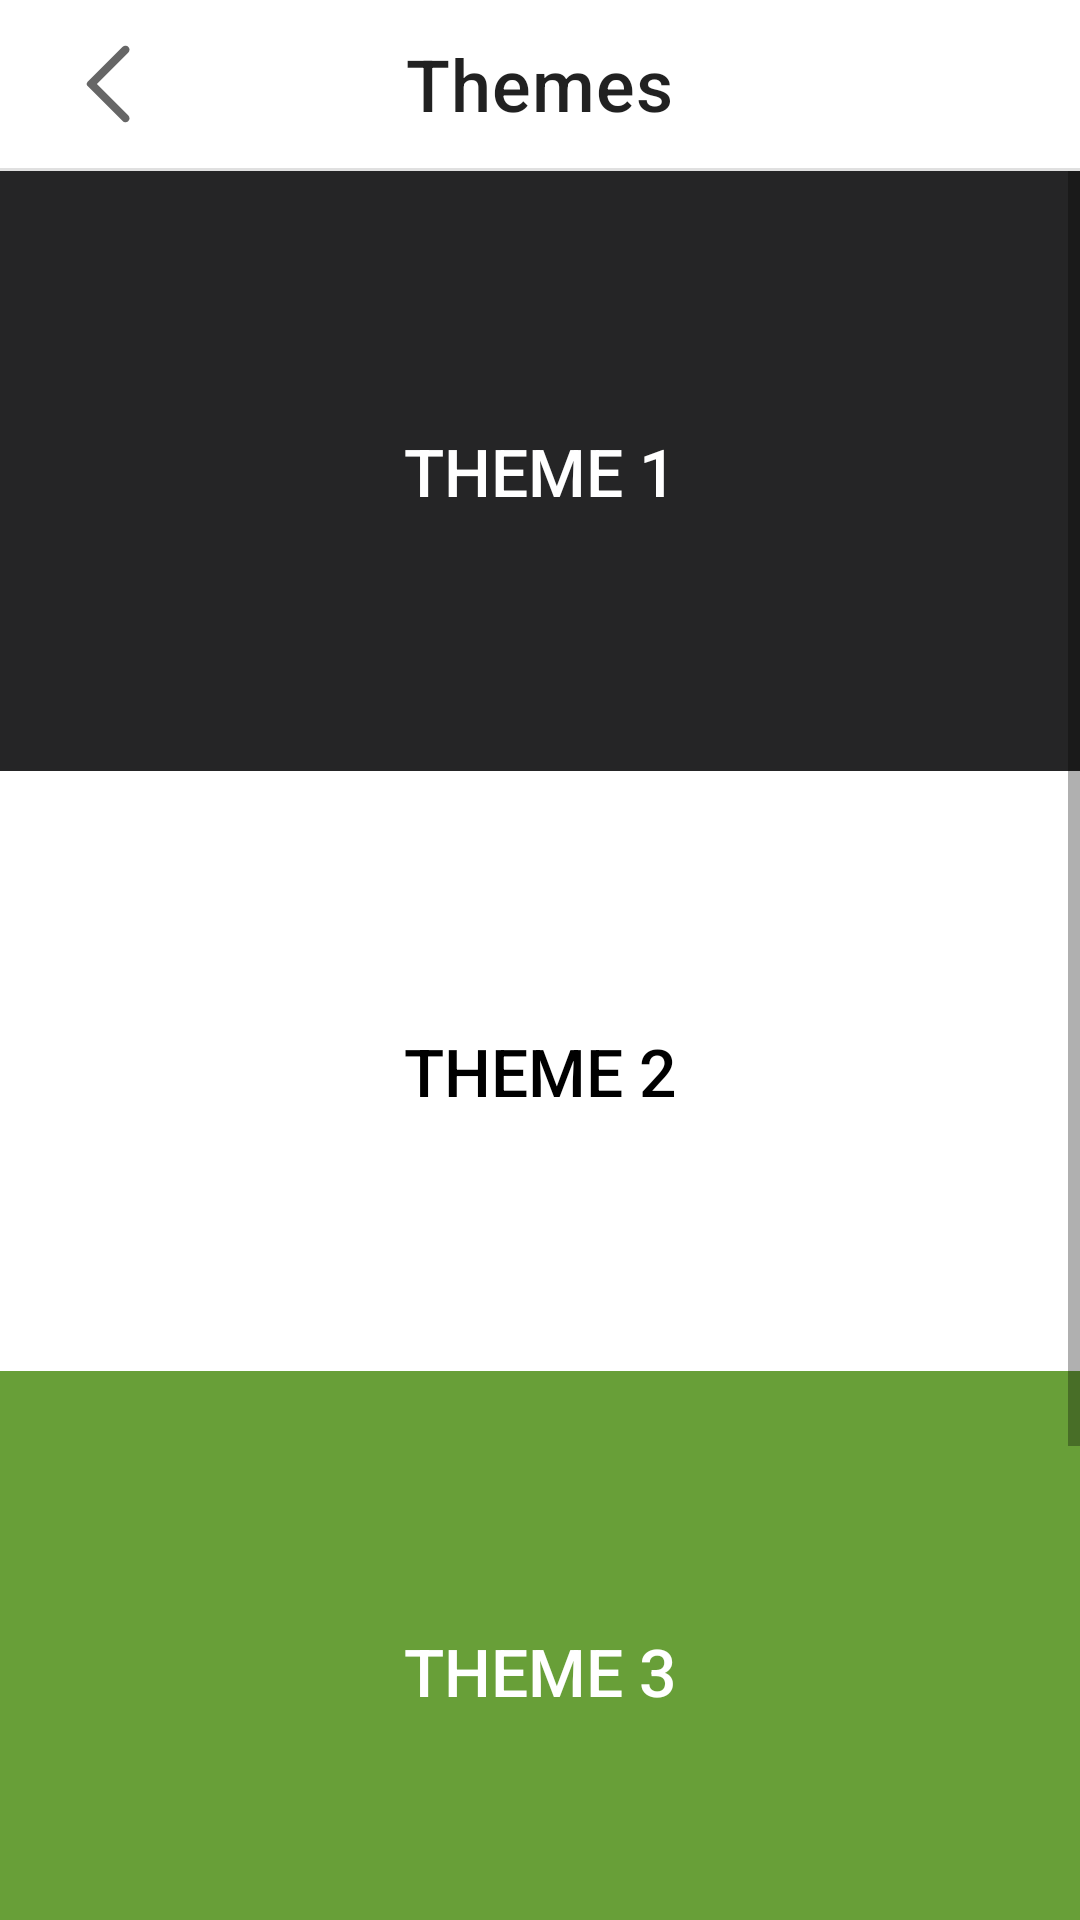

Layout XML and referenced resources for this Android screen:
<!-- AndroidManifest.xml: application theme Theme.KaantigoLearnCebuano -->
<!-- res/layout/activity_themes.xml -->
<?xml version="1.0" encoding="utf-8"?>
<LinearLayout xmlns:android="http://schemas.android.com/apk/res/android"
    xmlns:app="http://schemas.android.com/apk/res-auto"
    xmlns:tools="http://schemas.android.com/tools"
    android:layout_width="match_parent"
    android:layout_height="match_parent"
    android:orientation="vertical"
    android:id="@+id/themesPage"
    tools:context=".navigation.Themes">

    <RelativeLayout
        android:id="@+id/relativeLayout2"
        android:layout_width="match_parent"
        android:layout_height="@dimen/default_title_bar_height"
        app:layout_constraintEnd_toEndOf="parent"
        app:layout_constraintStart_toStartOf="parent"
        app:layout_constraintTop_toTopOf="parent">

        <ImageView
            android:id="@+id/themes_back"
            android:layout_width="wrap_content"
            android:layout_height="wrap_content"
            android:padding="@dimen/default_title_bar_icon_padding"
            android:src="@drawable/ic_back" />

        <TextView
            android:id="@+id/themes"
            android:layout_width="wrap_content"
            android:layout_height="wrap_content"
            android:layout_centerInParent="true"
            android:text="Themes"
            android:textAppearance="?attr/textAppearanceHeadline6"
            android:textSize="@dimen/default_title_bar_font_size" />

    </RelativeLayout>

    <View
        android:id="@+id/divider"
        android:layout_width="match_parent"
        android:layout_height="1dp"
        android:background="?android:attr/listDivider"
        app:layout_constraintEnd_toEndOf="parent"
        app:layout_constraintStart_toStartOf="parent"
        app:layout_constraintTop_toBottomOf="@+id/relativeLayout2" />

    <ScrollView
        android:layout_width="match_parent"
        android:layout_height="match_parent">

        <LinearLayout
            android:layout_width="match_parent"
            android:layout_height="wrap_content"
            android:orientation="vertical">

            <androidx.appcompat.widget.AppCompatButton
                android:id="@+id/theme1"
                android:layout_width="match_parent"
                android:layout_height="200dp"
                android:background="@color/darkBlack"
                android:textColor="@color/white"
                android:textSize="22sp"
                android:text="THEME 1"/>

            <androidx.appcompat.widget.AppCompatButton
                android:id="@+id/theme2"
                android:layout_width="match_parent"
                android:layout_height="200dp"
                android:background="@color/white"
                android:textColor="@color/black"
                android:textSize="22sp"
                android:text="THEME 2"/>

            <androidx.appcompat.widget.AppCompatButton
                android:id="@+id/theme3"
                android:layout_width="match_parent"
                android:layout_height="200dp"
                android:background="@color/lightGreenDark"
                android:textColor="@color/white"
                android:textSize="22sp"
                android:text="THEME 3"/>

            <androidx.appcompat.widget.AppCompatButton
                android:id="@+id/theme4"
                android:layout_width="match_parent"
                android:layout_height="200dp"
                android:background="@color/lightBlueDark"
                android:textColor="@color/white"
                android:textSize="22sp"
                android:text="THEME 4"/>

        </LinearLayout>
    </ScrollView>

</LinearLayout>
<!-- resources referenced by this layout -->
<resources>
  <color name="black">#FF000000</color>
  <color name="darkBlack">#252526</color>
  <color name="lightBlueDark">#0288D1</color>
  <color name="lightGreenDark">#689F38</color>
  <color name="white">#FFFFFFFF</color>
  <dimen name="default_title_bar_font_size">24sp</dimen>
  <dimen name="default_title_bar_height">56dp</dimen>
  <dimen name="default_title_bar_icon_padding">12dp</dimen>
  <!-- drawable ic_back (drawable) -->
  <vector xmlns:android="http://schemas.android.com/apk/res/android"
      android:width="48dp"
      android:height="48dp"
      android:viewportWidth="960"
      android:viewportHeight="960"
      android:tint="?attr/colorControlNormal">
    <path
        android:fillColor="@android:color/white"
        android:pathData="M627,852L276,501Q271,496 269,491Q267,486 267,480Q267,474 269,469Q271,464 276,459L627,108Q638,97 655,97Q672,97 683,108Q695,120 695,136.5Q695,153 683,165L368,480L683,795Q696,808 695,824Q694,840 683,851Q671,863 654.5,863Q638,863 627,852Z"/>
  </vector>
  <style name="Theme.KaantigoLearnCebuano" parent="Theme.MaterialComponents.DayNight.NoActionBar">
          
          <item name="colorPrimary">@color/purple_500</item>
          <item name="colorPrimaryVariant">@color/purple_700</item>
          <item name="colorOnPrimary">@color/white</item>
          
          <item name="colorSecondary">@color/teal_200</item>
          <item name="colorSecondaryVariant">@color/teal_700</item>
          <item name="colorOnSecondary">@color/black</item>
          
          <item name="android:statusBarColor">?attr/colorPrimaryVariant</item>
          
      </style>
  <color name="purple_500">#FF6200EE</color>
  <color name="purple_700">#FF3700B3</color>
  <color name="teal_200">#FF03DAC5</color>
  <color name="teal_700">#FF018786</color>
</resources>
